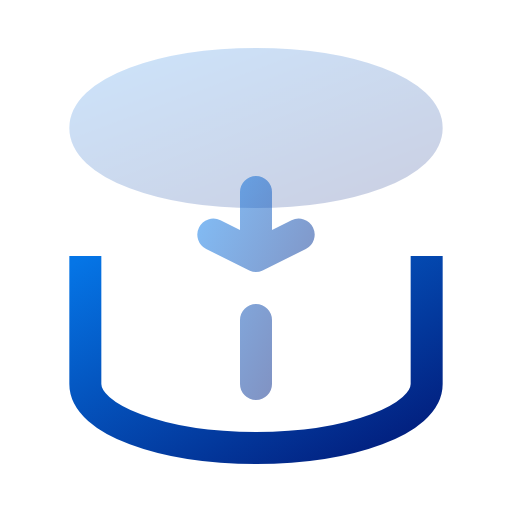
t = 0.00 s
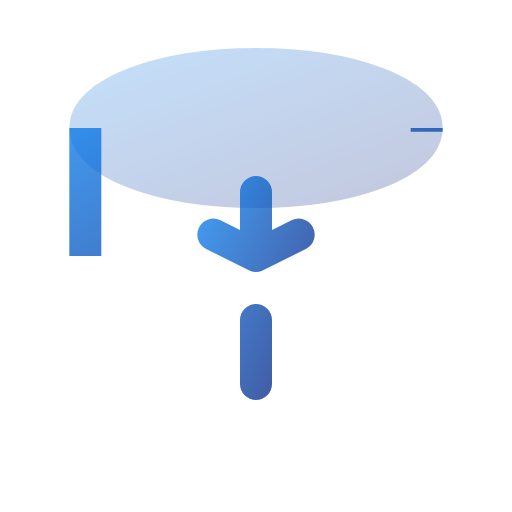
t = 0.50 s
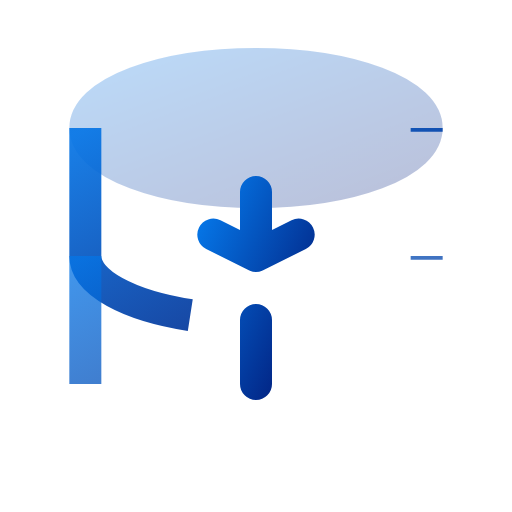
t = 1.00 s
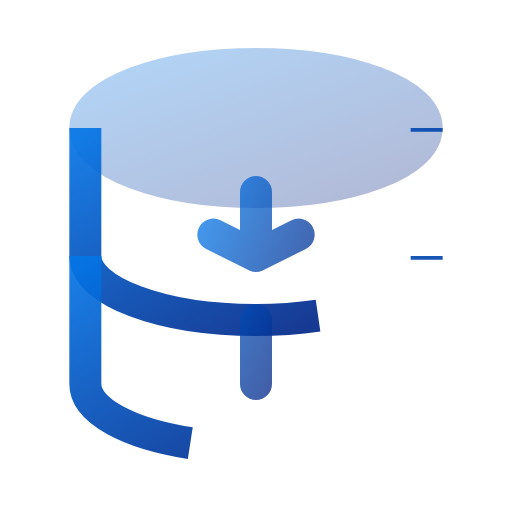
t = 1.50 s
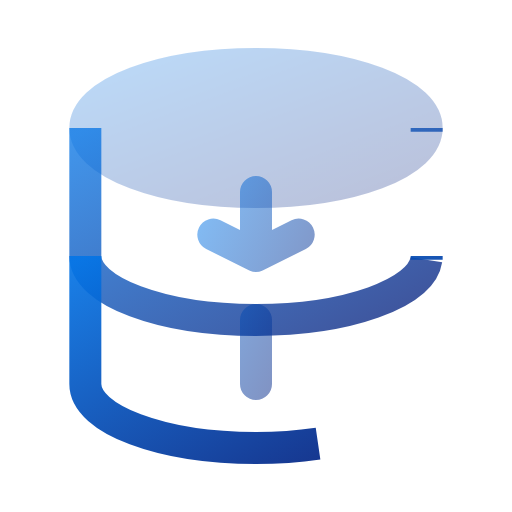
t = 2.00 s
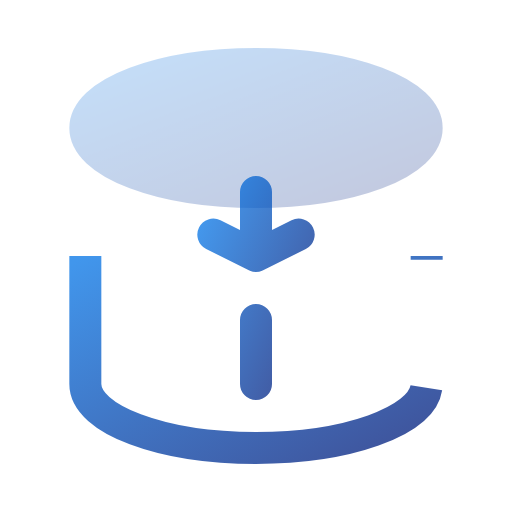
t = 2.50 s

The animated SVG that drew these frames (rendered in a browser with its animation timeline set to each time). Animation: 8 SMIL elements (animate=8); one cycle of 3.00 s, repeats indefinitely.

<svg viewBox="0 0 24 24" width="24" height="24" fill="none" xmlns="http://www.w3.org/2000/svg">
  <defs>
    <linearGradient id="grad-animated-gradient-vector-db-anim" x1="0%" y1="0%" x2="100%" y2="100%">
      <stop offset="0%" style="stop-color:#3b82f6;stop-opacity:1">
        <animate attributeName="stop-color" values="#3b82f6;#8b5cf6;#3b82f6" dur="3s" repeatCount="indefinite"/>
      </stop>
      <stop offset="100%" style="stop-color:#8b5cf6;stop-opacity:1">
        <animate attributeName="stop-color" values="#8b5cf6;#3b82f6;#8b5cf6" dur="3s" repeatCount="indefinite"/>
      </stop>
    </linearGradient>
  </defs>
  <defs>
    <linearGradient id="vector-db-anim-gradient" x1="0%" y1="0%" x2="100%" y2="100%">
      <stop offset="0%" style="stop-color:#0575e6;stop-opacity:1" />
      <stop offset="100%" style="stop-color:#021b79;stop-opacity:1" />
    </linearGradient>
  </defs>
  <ellipse cx="12" cy="6" rx="8" ry="3" stroke="url(#vector-db-anim-gradient)" stroke-width="1.5" fill="url(#vector-db-anim-gradient)" opacity="0.2">
    <animate attributeName="opacity" values="0.2;0.3;0.2" dur="3s" repeatCount="indefinite"/>
  </ellipse>
  <path d="M4 6v6c0 1.66 3.58 3 8 3s8-1.34 8-3V6" stroke="url(#vector-db-anim-gradient)" stroke-width="1.5">
    <animate attributeName="stroke-dasharray" values="0 30;30 0" dur="2.5s" repeatCount="indefinite" begin="0s"/>
    <animate attributeName="opacity" values="0.6;1;0.6" dur="2.5s" repeatCount="indefinite" begin="0s"/>
  </path>
  <path d="M4 12v6c0 1.66 3.58 3 8 3s8-1.34 8-3v-6" stroke="url(#vector-db-anim-gradient)" stroke-width="1.5">
    <animate attributeName="stroke-dasharray" values="0 30;30 0" dur="2.5s" repeatCount="indefinite" begin="0.5s"/>
    <animate attributeName="opacity" values="0.6;1;0.6" dur="2.5s" repeatCount="indefinite" begin="0.5s"/>
  </path>
  <path d="M12 9v3m-2-1l2 1 2-1M12 15v3" stroke="url(#vector-db-anim-gradient)" stroke-width="1.5" stroke-linecap="round" stroke-linejoin="round">
    <animate attributeName="opacity" values="0.5;1;0.5" dur="2s" repeatCount="indefinite"/>
  </path>
</svg>
